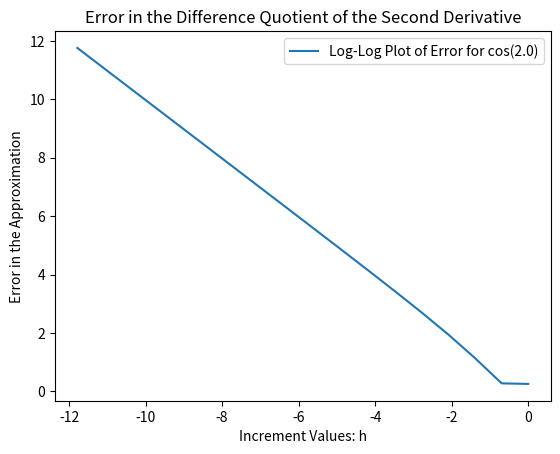

Write Python code to recreate this figure.
import matplotlib.pyplot as plt
import numpy as np
# initialize the exact value of the derivative
# --------------------------------------------
aval = 2.0
exactVal = -np.sin(aval)
# set up the arrays for plotting the log-log plot we need
# -------------------------------------------------------
x = []
y = []
# initialize the array for the increment size and error in the finite
# difference approximation
# ------------------------
h = []
error = []
# append the initial increment with a starting value - in this case, 1.0
# ----------------------------------------------------------------------
h.append(1.0)
# compute the difference quotient for the increment value
# -------------------------------------------------------
dfVal = ( np.cos(aval + h[0]) - 2*np.cos(aval) + np.cos(aval- h[0]) ) / h[0] * h[0]
error.append(np.abs(exactVal - dfVal))
# append the log-log point for plotting at the end
# ------------------------------------------------

x.append(np.log(h[0]))
y.append(np.log(error[0]))
# print the exact value for sanity
# --------------------------------
print('The exact derivative value is: ', exactVal)
# set a loop counter
# ------------------
l=1
# the loop over ndiv increments
# -----------------------------
ndiv = 18
while l<18:
    # append the next increment of h
    # ------------------------------
    h.append(0.5 * h[l-1])
    # compute the numerator and denominator for the difference approximation
    # and compute the approximation from these
    # ----------------------------------------
    numval = np.cos(aval + h[l]) - 2*np.cos(aval) + np.cos(aval - h[1])
    denom = h[l] * h[1]
    dfVal = numval / denom
    # compute the error in the approximation
    # --------------------------------------
    error.append(np.abs( dfVal - exactVal ))
    # append the log-log point to the arrays for plotting below
    # ---------------------------------------------------------
    x.append(np.log(h[l]))
    y.append(np.log(error[l]))
    # update the loop iterator
    # ------------------------
    l += 1
# set up a plot for the data generated
# ------------------------------------
plt.title('Error in the Difference Quotient of the Second Derivative')
plt.xlabel('Increment Values: h')
plt.ylabel('Error in the Approximation')
plt.plot(x, y, label='Log-Log Plot of Error for cos(2.0)')
plt.legend()
plt.show()